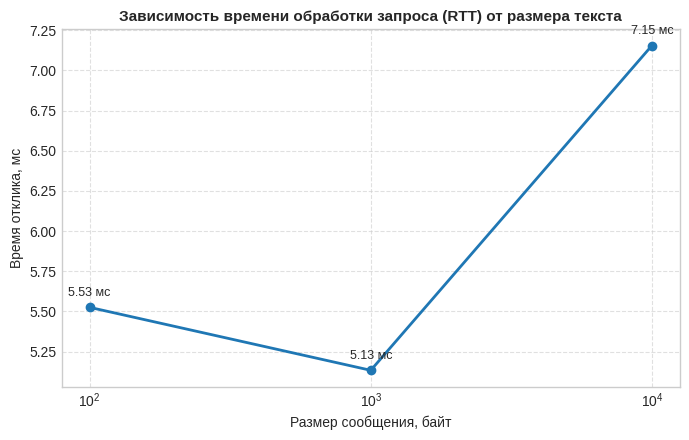
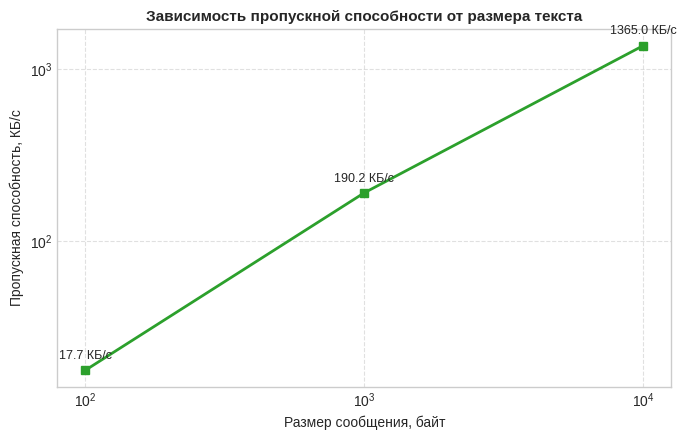

These charts were generated, in order, by the following Python code:
import matplotlib.pyplot as plt

# экспериментальные данные
sizes = [100, 1000, 10000]
rtt_ms = [5.5257, 5.1340, 7.1546]
throughput_kbps = [17.67, 190.22, 1364.95]

# настройка стилей графиков
plt.style.use('seaborn-v0_8-whitegrid' if 'seaborn-v0_8-whitegrid' in plt.style.available else 'default')

# график 1: время отклика (rtt)
plt.figure(figsize=(7, 4.5))
plt.plot(sizes, rtt_ms, marker='o', color='#1f77b4', linewidth=2, markersize=6, label='RTT (мс)')
plt.title('Зависимость времени обработки запроса (RTT) от размера текста', fontsize=11, fontweight='bold')
plt.xlabel('Размер сообщения, байт', fontsize=10)
plt.ylabel('Время отклика, мс', fontsize=10)
plt.xscale('log')
plt.grid(True, linestyle='--', alpha=0.6)
for x, y in zip(sizes, rtt_ms):
    plt.annotate(f"{y:.2f} мс", (x, y), textcoords="offset points", xytext=(0, 8), ha='center', fontsize=9)
plt.tight_layout()
plt.savefig('graph_rtt.png', dpi=300)
plt.close()

# график 2: пропускная способность
plt.figure(figsize=(7, 4.5))
plt.plot(sizes, throughput_kbps, marker='s', color='#2ca02c', linewidth=2, markersize=6, label='Пропускная способность')
plt.title('Зависимость пропускной способности от размера текста', fontsize=11, fontweight='bold')
plt.xlabel('Размер сообщения, байт', fontsize=10)
plt.ylabel('Пропускная способность, КБ/с', fontsize=10)
plt.xscale('log')
plt.yscale('log')
plt.grid(True, linestyle='--', alpha=0.6)
for x, y in zip(sizes, throughput_kbps):
    plt.annotate(f"{y:.1f} КБ/с", (x, y), textcoords="offset points", xytext=(0, 8), ha='center', fontsize=9)
plt.tight_layout()
plt.savefig('graph_throughput.png', dpi=300)
plt.close()

print("Графики успешно сохранены: graph_rtt.png и graph_throughput.png")
